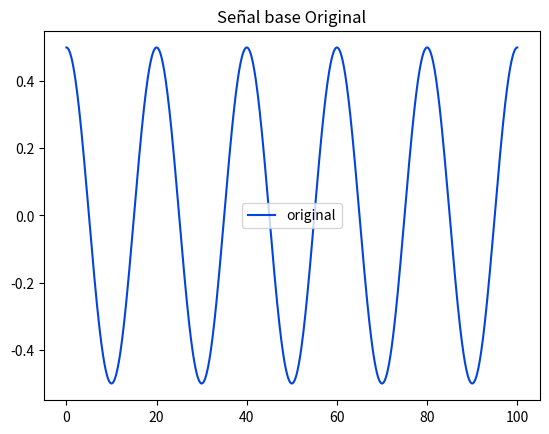
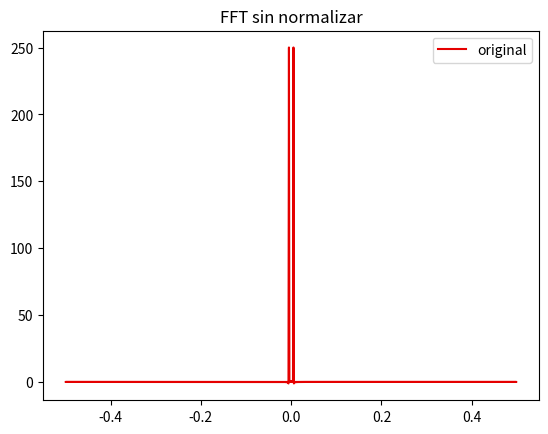
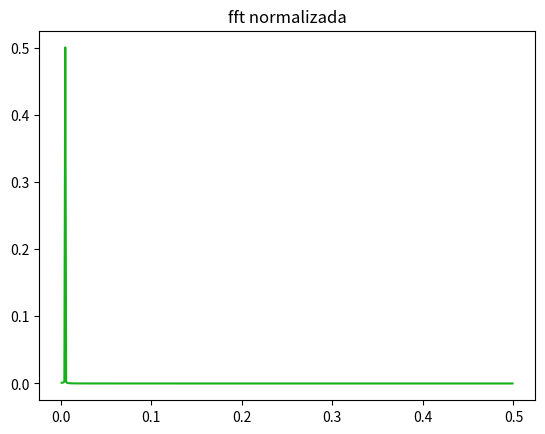

Write the Python code that produced these figures, in order.

import numpy as np
import matplotlib.pyplot as plt 
from numpy.fft import fft, fftfreq, ifft


##numero de puntos o muestras
n= 1000;

##Periodo de la señal;
N = 100;

##OMG (frecuencia angular)
W = 2.0*np.pi/N

##Array qeu contiene un intervalo de (0 a 100,con 1000 valores aleatorios entre ellos)
x=np.linspace(0,N,n);
##Señal de ejemplo
SOne= 0.5*np.cos(5.0*W*x)

##se crean las frecuencias necearias
frecuencias = fftfreq(n)

##se calcula los valores de la fft
fftOg= fft(SOne)

## se calcula la fft teorica
##Se calcula la magnitud de la señal fftOg 
##Asi mismo se normaliza la señal fftOG

fftTeorico = 2.0*np.abs(fftOg/n)

##Se dibuja la señal original
plt.figure(1)
plt.title('Señal base Original')
plt.plot(x,SOne, color='xkcd:blue', label='original')
plt.legend()

##Se dibuja la señal fft
plt.figure(2)
plt.title('FFT sin normalizar')
plt.plot(frecuencias,fftOg, color='xkcd:red', label='original')
plt.legend()


#Se cuadra el dominio de la grafica
dom = frecuencias>0


##Se dibuja la fft ya normalizada
plt.figure(3)
plt.title('fft normalizada')
plt.plot(frecuencias[dom],fftTeorico[dom], color='xkcd:green', label='verdaderos volores de la fft')
plt.show()












